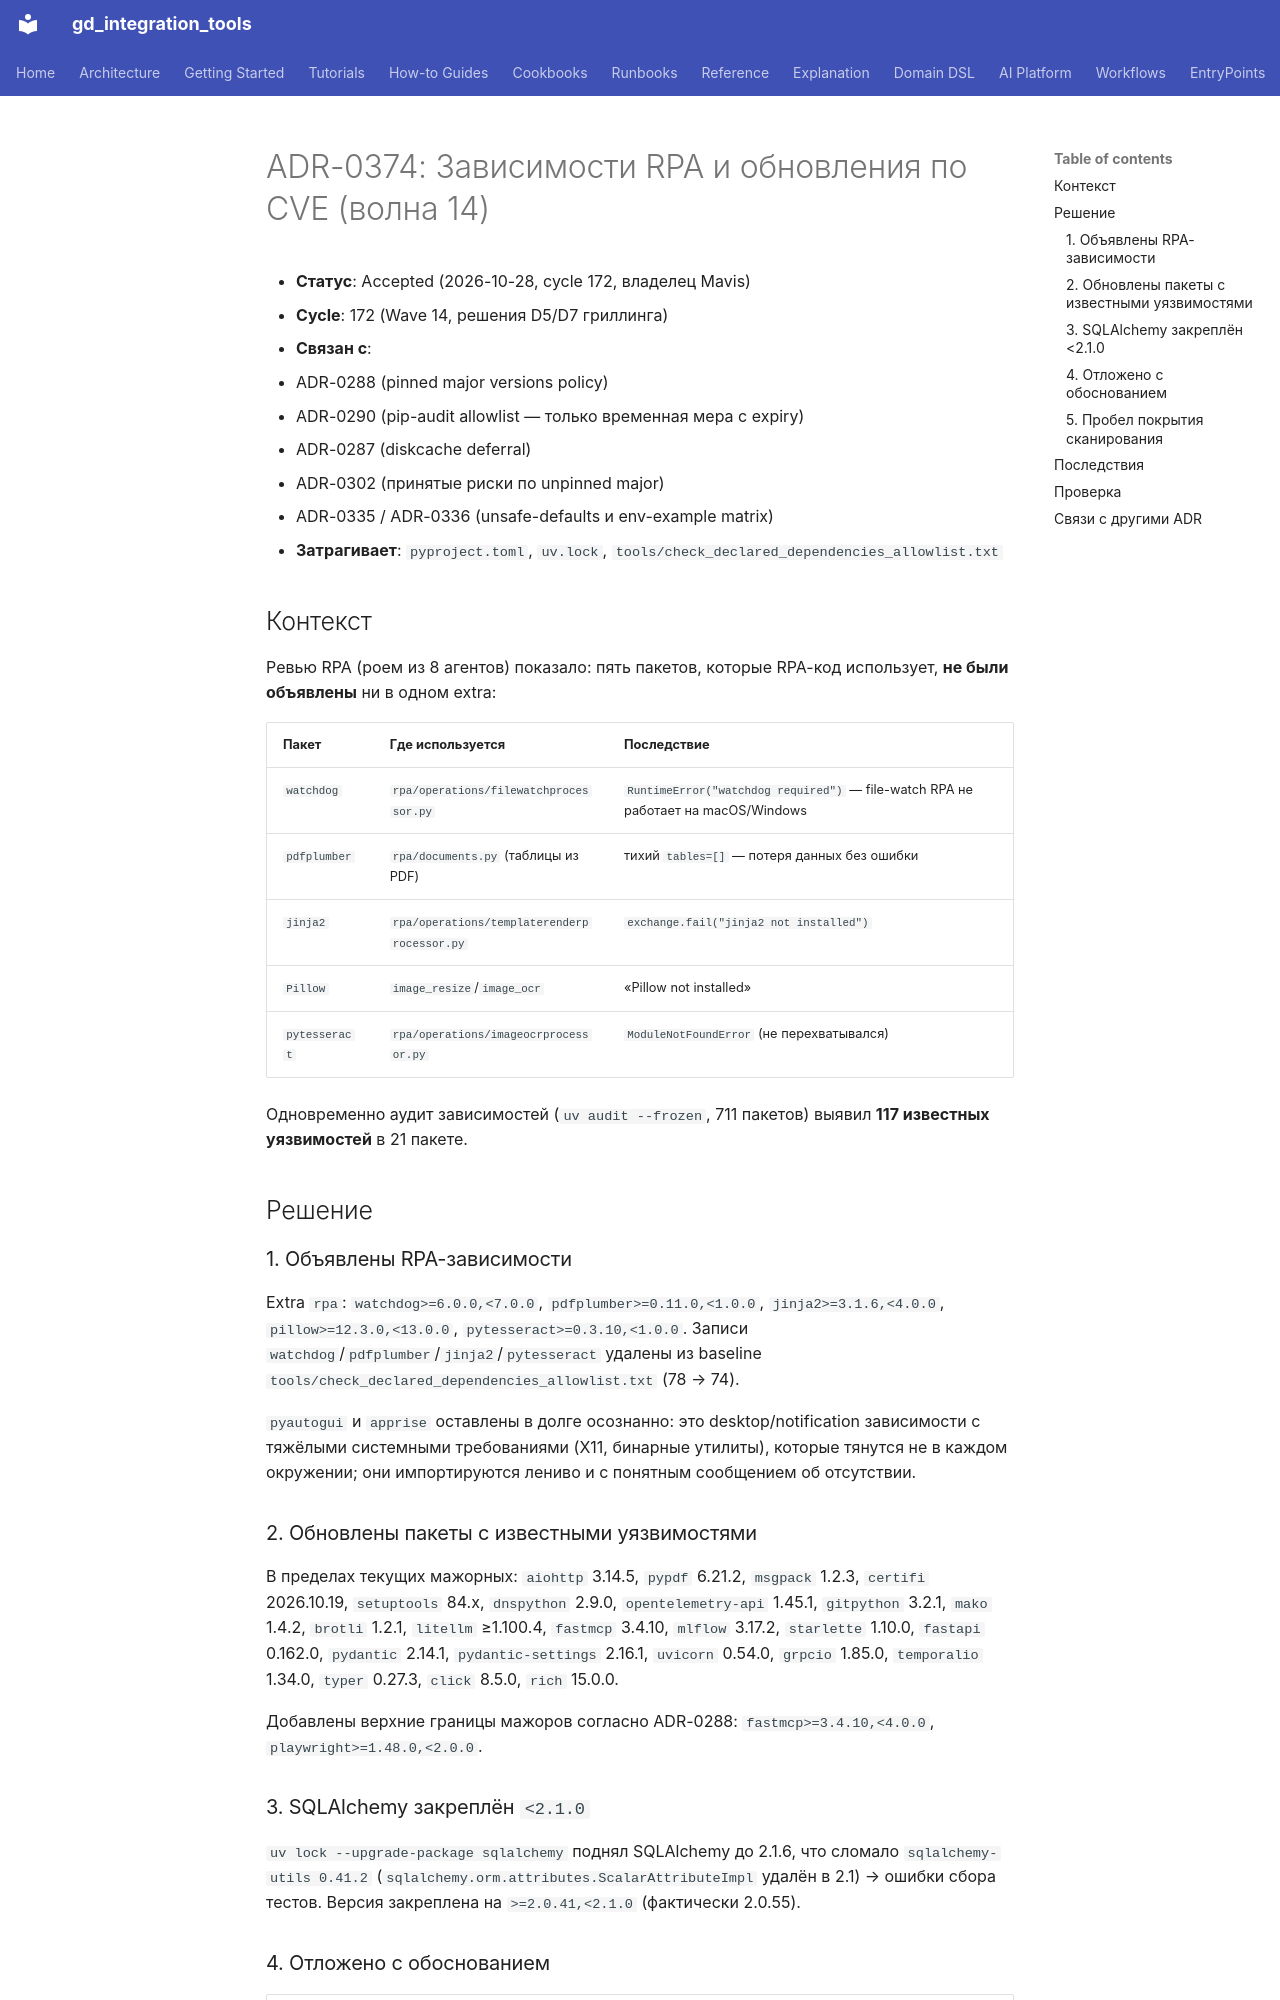

repository: IvanKorch1289/gd_integration_tools · page: adr/0374-rpa-dependencies-and-cve-updates/index.html · generator: mkdocs

# ADR-0374: Зависимости RPA и обновления по CVE (волна 14)

* **Статус**: Accepted (2026-10-28, cycle 172, владелец Mavis)
* **Cycle**: 172 (Wave 14, решения D5/D7 гриллинга)
* **Связан с**:
  - ADR-0288 (pinned major versions policy)
  - ADR-0290 (pip-audit allowlist — только временная мера с expiry)
  - ADR-0287 (diskcache deferral)
  - ADR-0302 (принятые риски по unpinned major)
  - ADR-0335 / ADR-0336 (unsafe-defaults и env-example matrix)
* **Затрагивает**: `pyproject.toml`, `uv.lock`, `tools/check_declared_dependencies_allowlist.txt`

## Контекст

Ревью RPA (роем из 8 агентов) показало: пять пакетов, которые RPA-код
использует, **не были объявлены** ни в одном extra:

| Пакет | Где используется | Последствие |
|---|---|---|
| `watchdog` | `rpa/operations/filewatchprocessor.py` | `RuntimeError("watchdog required")` — file-watch RPA не работает на macOS/Windows |
| `pdfplumber` | `rpa/documents.py` (таблицы из PDF) | тихий `tables=[]` — потеря данных без ошибки |
| `jinja2` | `rpa/operations/templaterenderprocessor.py` | `exchange.fail("jinja2 not installed")` |
| `Pillow` | `image_resize`/`image_ocr` | «Pillow not installed» |
| `pytesseract` | `rpa/operations/imageocrprocessor.py` | `ModuleNotFoundError` (не перехватывался) |

Одновременно аудит зависимостей (`uv audit --frozen`, 711 пакетов) выявил
**117 известных уязвимостей** в 21 пакете.

## Решение

### 1. Объявлены RPA-зависимости

Extra `rpa`: `watchdog>=6.0.0,<7.0.0`, `pdfplumber>=0.11.0,<1.0.0`,
`jinja2>=3.1.6,<4.0.0`, `pillow>=12.3.0,<13.0.0`, `pytesseract>=0.3.10,<1.0.0`.
Записи `watchdog`/`pdfplumber`/`jinja2`/`pytesseract` удалены из baseline
`tools/check_declared_dependencies_allowlist.txt` (78 → 74).

`pyautogui` и `apprise` оставлены в долге осознанно: это desktop/notification
зависимости с тяжёлыми системными требованиями (X11, бинарные утилиты),
которые тянутся не в каждом окружении; они импортируются лениво и с
понятным сообщением об отсутствии.

### 2. Обновлены пакеты с известными уязвимостями

В пределах текущих мажорных: `aiohttp` 3.14.5, `pypdf` 6.21.2, `msgpack` 1.2.3,
`certifi` 2026.10.19, `setuptools` 84.x, `dnspython` 2.9.0,
`opentelemetry-api` 1.45.1, `gitpython` 3.2.1, `mako` 1.4.2, `brotli` 1.2.1,
`litellm` ≥1.100.4, `fastmcp` 3.4.10, `mlflow` 3.17.2, `starlette` 1.10.0,
`fastapi` 0.162.0, `pydantic` 2.14.1, `pydantic-settings` 2.16.1,
`uvicorn` 0.54.0, `grpcio` 1.85.0, `temporalio` 1.34.0, `typer` 0.27.3,
`click` 8.5.0, `rich` 15.0.0.

Добавлены верхние границы мажоров согласно ADR-0288: `fastmcp>=3.4.10,<4.0.0`,
`playwright>=1.48.0,<2.0.0`.

### 3. SQLAlchemy закреплён `<2.1.0`

`uv lock --upgrade-package sqlalchemy` поднял SQLAlchemy до 2.1.6, что сломало
`sqlalchemy-utils 0.41.2` (`sqlalchemy.orm.attributes.ScalarAttributeImpl` удалён
в 2.1) → ошибки сбора тестов. Версия закреплена на `>=2.0.41,<2.1.0`
(фактически 2.0.55).
